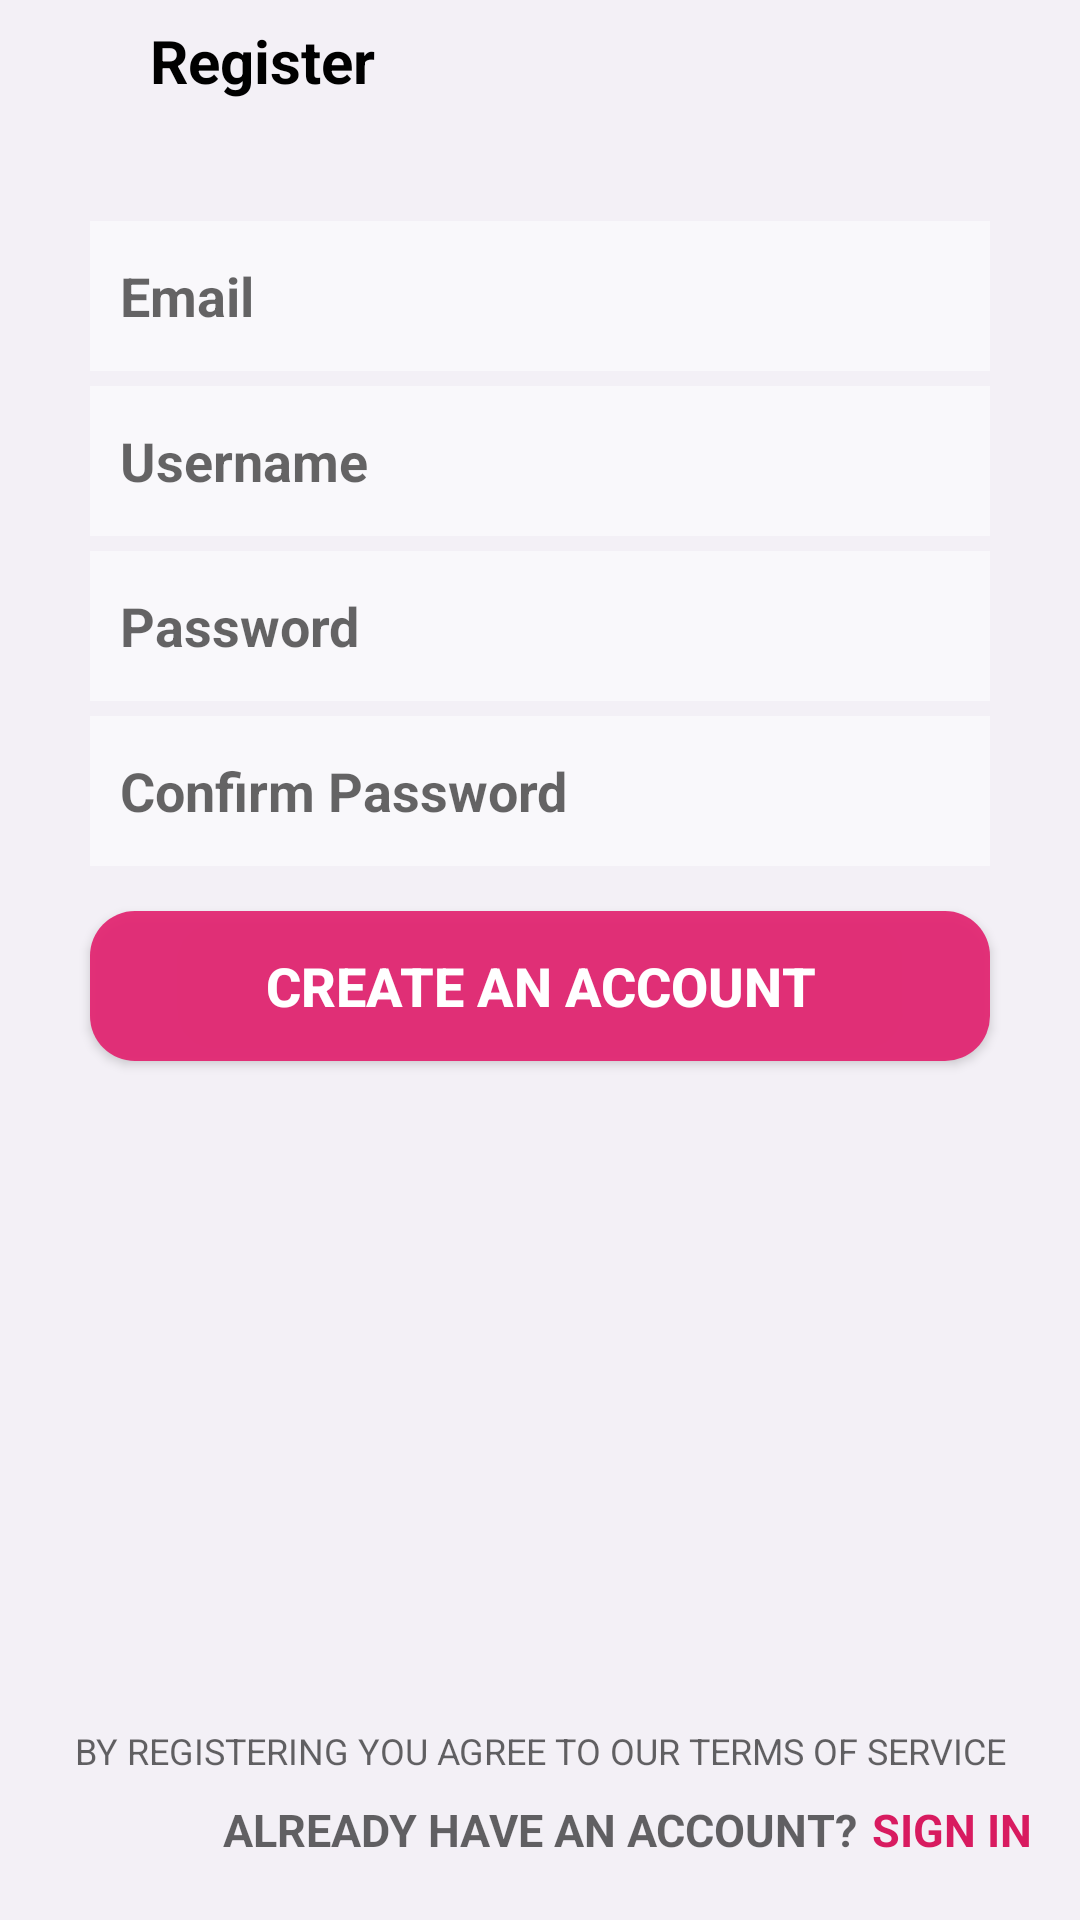

Write the Android layout XML for this screen, with the resource values it uses.
<!-- AndroidManifest.xml: application theme AppTheme -->
<!-- res/layout/activity_register.xml -->
<?xml version="1.0" encoding="utf-8"?>
<androidx.constraintlayout.widget.ConstraintLayout xmlns:android="http://schemas.android.com/apk/res/android"
    xmlns:app="http://schemas.android.com/apk/res-auto"
    android:layout_width="match_parent"
    android:layout_height="match_parent"
    android:background="#F3F0F6">

    <ImageView
        android:id="@+id/back_imz"
        android:layout_width="wrap_content"
        android:layout_height="wrap_content"
        android:layout_marginStart="20dp"
        android:layout_marginTop="20dp"
        android:src="@drawable/ic_baseline_arrow_back"
        app:layout_constraintEnd_toStartOf="@id/register_text"
        app:layout_constraintStart_toStartOf="parent"
        app:layout_constraintTop_toTopOf="parent" />

    <TextView
        android:id="@+id/register_text"
        android:layout_width="wrap_content"
        android:layout_height="wrap_content"
        android:layout_marginStart="30dp"
        android:text="Register"
        android:textColor="#000"
        android:textSize="20sp"
        android:textStyle="bold"
        app:layout_constraintBottom_toBottomOf="@id/back_imz"
        app:layout_constraintStart_toEndOf="@id/back_imz"
        app:layout_constraintTop_toTopOf="@id/back_imz" />


    <EditText
        android:id="@+id/text_email"
        android:layout_width="match_parent"
        android:layout_height="50dp"
        android:layout_marginStart="30dp"
        android:layout_marginTop="40dp"
        android:layout_marginEnd="30dp"
        android:background="#fff"
        android:backgroundTint="#7AFFFFFF"
        android:hint="Email"
        android:inputType="textEmailAddress"
        android:padding="10dp"
        android:textColor="#9A000000"
        android:textStyle="bold"
        app:layout_constraintEnd_toEndOf="parent"
        app:layout_constraintTop_toBottomOf="@id/register_text" />

    <EditText
        android:id="@+id/text_username"
        android:layout_width="match_parent"
        android:layout_height="50dp"
        android:layout_marginStart="30dp"
        android:layout_marginTop="5dp"
        android:layout_marginEnd="30dp"
        android:background="#fff"
        android:backgroundTint="#7AFFFFFF"
        android:hint="Username"
        android:inputType="text"
        android:padding="10dp"
        android:textColor="#9A000000"
        android:textStyle="bold"
        app:layout_constraintEnd_toEndOf="parent"
        app:layout_constraintTop_toBottomOf="@id/text_email" />

    <EditText
        android:id="@+id/text_password"
        android:layout_width="match_parent"
        android:layout_height="50dp"
        android:layout_marginStart="30dp"
        android:layout_marginTop="5dp"
        android:layout_marginEnd="30dp"
        android:background="#fff"
        android:backgroundTint="#7AFFFFFF"
        android:hint="Password"
        android:inputType="numberPassword"
        android:padding="10dp"
        android:textColor="#9A000000"
        android:textStyle="bold"
        app:layout_constraintEnd_toEndOf="parent"
        app:layout_constraintTop_toBottomOf="@id/text_username" />

    <EditText
        android:id="@+id/text_confirmpassword"
        android:layout_width="match_parent"
        android:layout_height="50dp"
        android:layout_marginStart="30dp"
        android:layout_marginTop="5dp"
        android:layout_marginEnd="30dp"
        android:background="#fff"
        android:backgroundTint="#7AFFFFFF"
        android:hint="Confirm Password"
        android:inputType="numberPassword"
        android:padding="10dp"
        android:textColor="#9A000000"
        android:textStyle="bold"
        app:layout_constraintEnd_toEndOf="parent"
        app:layout_constraintTop_toBottomOf="@id/text_password" />

    <Button
        android:id="@+id/text_createaccount"
        android:layout_width="match_parent"
        android:layout_height="50dp"
        android:layout_marginStart="30dp"
        android:layout_marginTop="15dp"
        android:layout_marginEnd="30dp"
        android:background="@drawable/button_styleregister"
        android:padding="10dp"
        android:text="Create an account"
        android:textAllCaps="true"
        android:textColor="#fff"
        android:textSize="18sp"
        android:textStyle="bold"
        app:layout_constraintEnd_toEndOf="parent"
        app:layout_constraintStart_toStartOf="parent"
        app:layout_constraintTop_toBottomOf="@id/text_confirmpassword" />

    <TextView
        android:id="@+id/text_terms"
        android:layout_width="wrap_content"
        android:layout_height="wrap_content"
        android:layout_marginBottom="8dp"
        android:gravity="center"
        android:text="@string/terms"
        android:textAllCaps="true"
        android:textColor="#9A000000"
        android:textSize="12sp"
        app:layout_constraintBottom_toTopOf="@id/text_account"
        app:layout_constraintEnd_toEndOf="parent"
        app:layout_constraintStart_toStartOf="parent" />

    <TextView
        android:id="@+id/text_account"
        android:layout_width="wrap_content"
        android:layout_height="wrap_content"
        android:layout_marginBottom="20dp"
        android:text="@string/account"
        android:textAllCaps="true"
        android:textColor="#9A000000"
        android:textSize="15sp"
        android:textStyle="bold"
        app:layout_constraintBottom_toBottomOf="parent"
        app:layout_constraintEnd_toEndOf="parent"
        app:layout_constraintStart_toStartOf="parent" />

    <TextView
        android:id="@+id/text_signin"
        android:layout_width="wrap_content"
        android:layout_height="wrap_content"
        android:layout_marginStart="5dp"
        android:text="@string/signin"
        android:textColor="#D81B60"
        android:textSize="15sp"
        android:textStyle="bold"
        app:layout_constraintBottom_toBottomOf="@id/text_account"
        app:layout_constraintStart_toEndOf="@id/text_account" />
</androidx.constraintlayout.widget.ConstraintLayout>
<!-- resources referenced by this layout -->
<resources>
  <!-- drawable button_styleregister (drawable-v24) -->
  <?xml version="1.0" encoding="utf-8"?>
  <shape xmlns:android="http://schemas.android.com/apk/res/android"
      android:shape="rectangle">
      <solid android:color="#EEE32571" />
      <corners android:radius="15dp" />
  </shape>
  <string name="account">already have an account?</string>
  <string name="signin">SIGN IN</string>
  <string name="terms">BY registering you agree to our terms of service</string>
  <style name="AppTheme" parent="Theme.AppCompat.Light.NoActionBar">
          
          <item name="colorPrimary">@color/colorPrimary</item>
          <item name="colorPrimaryDark">@color/colorPrimaryDark</item>
          <item name="colorAccent">@color/colorAccent</item>
      </style>
  <color name="colorPrimary">#6200EE</color>
  <color name="colorPrimaryDark">#000</color>
  <color name="colorAccent">#03DAC5</color>
</resources>
